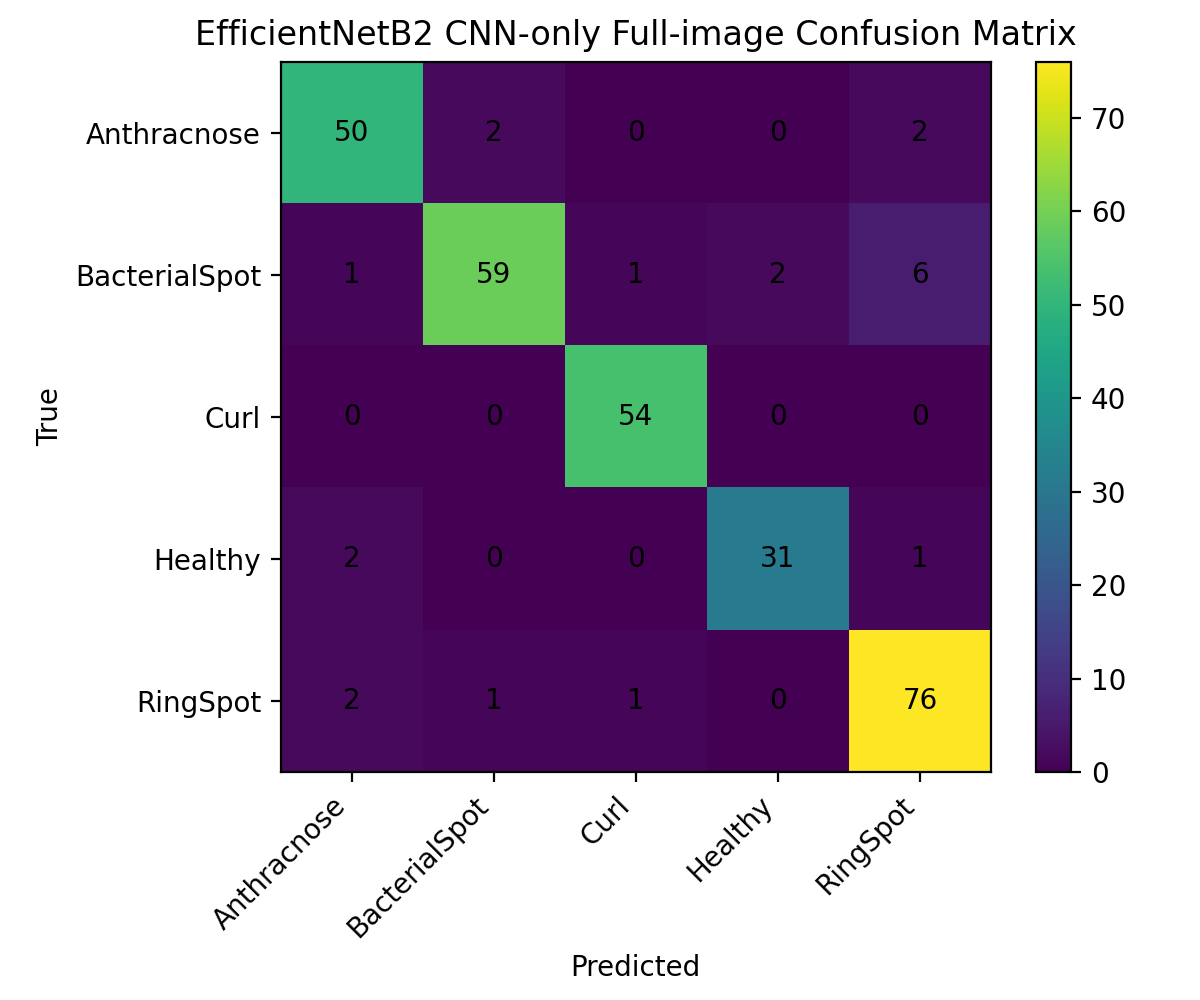

Data behind this chart, as committed beside it:
, Anthracnose, BacterialSpot, Curl, Healthy, RingSpot
Anthracnose, 50, 2, 0, 0, 2
BacterialSpot, 1, 59, 1, 2, 6
Curl, 0, 0, 54, 0, 0
Healthy, 2, 0, 0, 31, 1
RingSpot, 2, 1, 1, 0, 76
